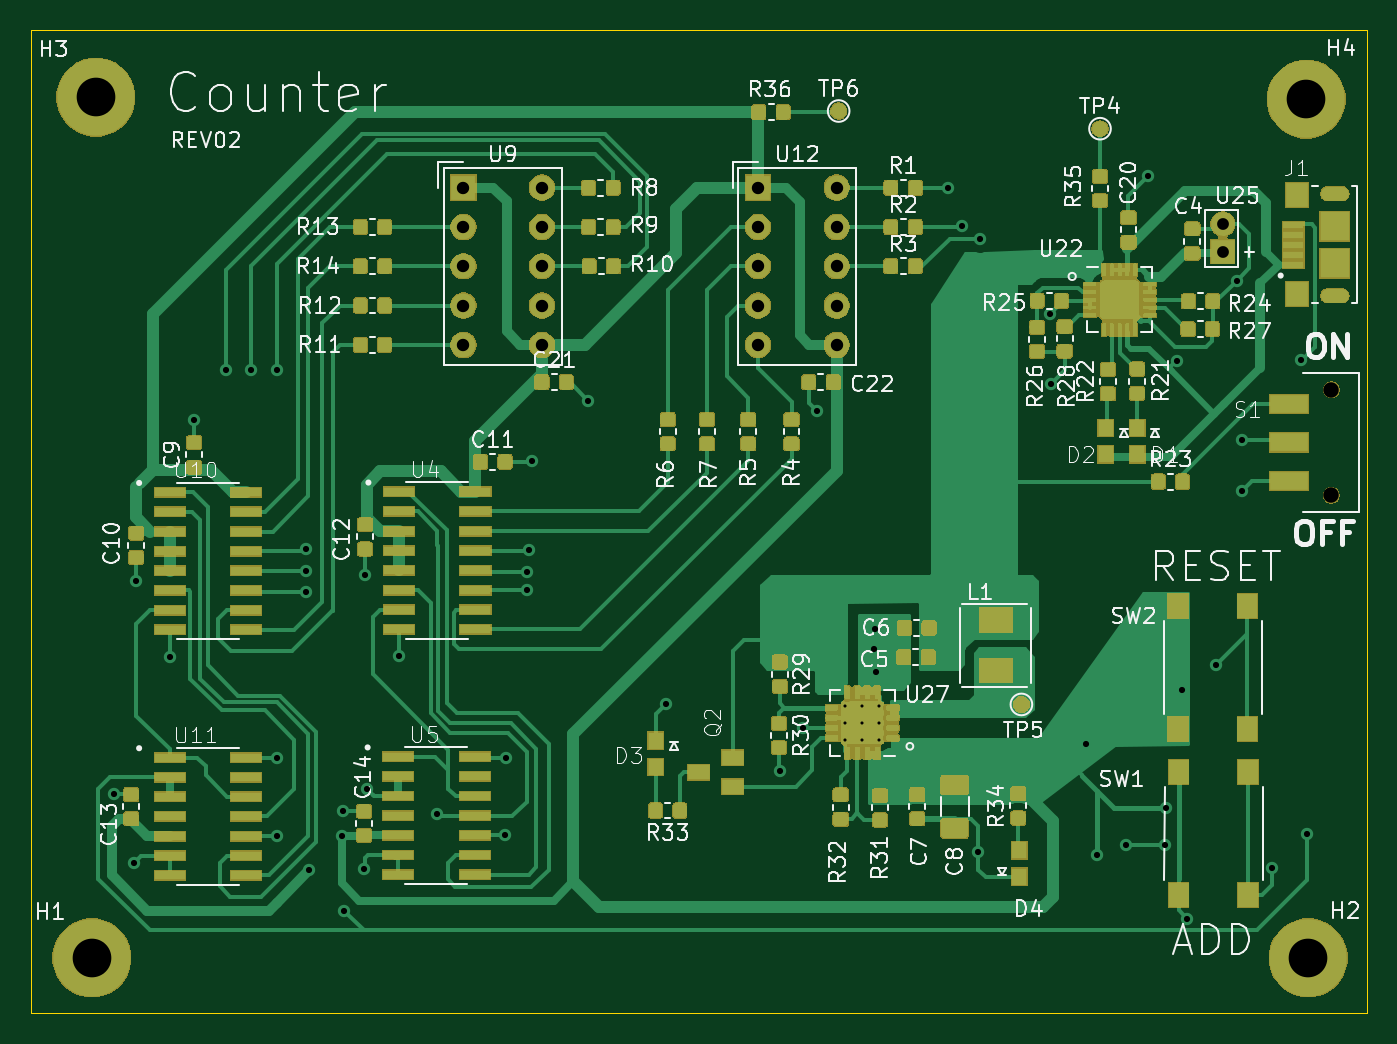
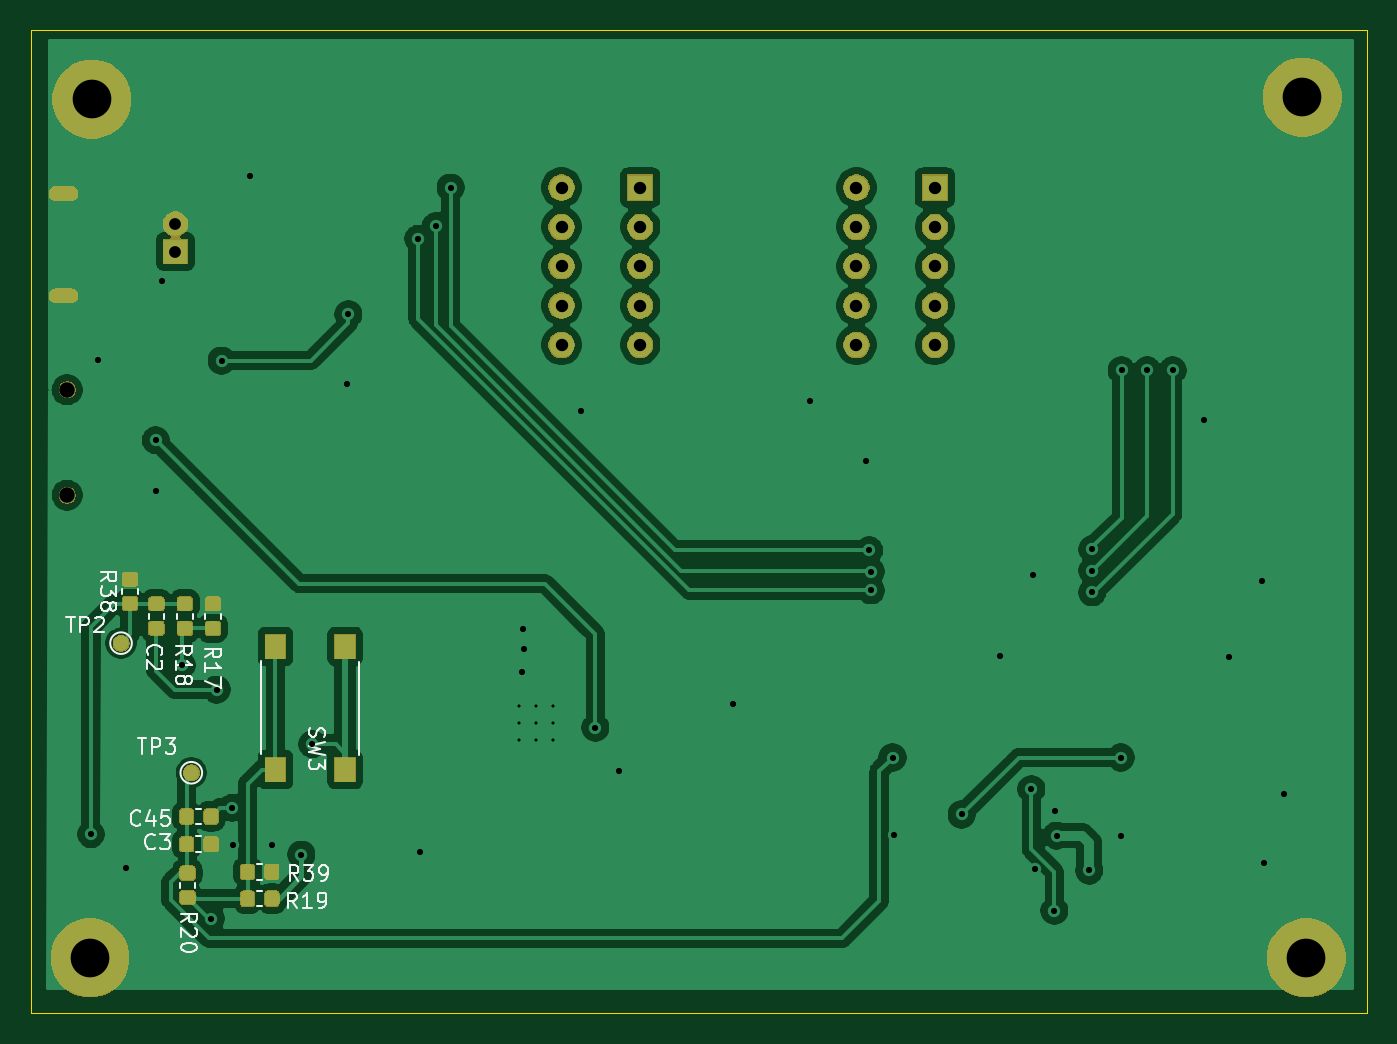
Circuit board: 10 layer files. Board 86.4 x 63.5 mm.
- bottom_copper: CounterProject-B_Cu.gbl (140248 bytes)
- bottom_mask: CounterProject-B_Mask.gbs (46402 bytes)
- paste: CounterProject-B_Paste.gbp (33219 bytes)
- bottom_silk: CounterProject-B_SilkS.gbo (13643 bytes)
- outline: CounterProject-Edge_Cuts.gm1 (687 bytes)
- top_copper: CounterProject-F_Cu.gtl (283526 bytes)
- top_mask: CounterProject-F_Mask.gts (149503 bytes)
- paste: CounterProject-F_Paste.gtp (239300 bytes)
- top_silk: CounterProject-F_SilkS.gto (72173 bytes)
- drill: CounterProject.drl (1715 bytes)

=== bottom_copper: CounterProject-B_Cu.gbl (140248 bytes, source omitted) ===
=== bottom_mask: CounterProject-B_Mask.gbs (46402 bytes, source omitted) ===
=== paste: CounterProject-B_Paste.gbp (33219 bytes, source omitted) ===
=== bottom_silk: CounterProject-B_SilkS.gbo (13643 bytes, source omitted) ===
=== outline: CounterProject-Edge_Cuts.gm1 ===
G04 #@! TF.GenerationSoftware,KiCad,Pcbnew,(5.1.5)-3*
G04 #@! TF.CreationDate,2020-07-10T17:57:17-06:00*
G04 #@! TF.ProjectId,CounterProject,436f756e-7465-4725-9072-6f6a6563742e,rev?*
G04 #@! TF.SameCoordinates,Original*
G04 #@! TF.FileFunction,Profile,NP*
%FSLAX46Y46*%
G04 Gerber Fmt 4.6, Leading zero omitted, Abs format (unit mm)*
G04 Created by KiCad (PCBNEW (5.1.5)-3) date 2020-07-10 17:57:17*
%MOMM*%
%LPD*%
G04 APERTURE LIST*
%ADD10C,0.050000*%
G04 APERTURE END LIST*
D10*
X147320000Y-151130000D02*
X60960000Y-151130000D01*
X147320000Y-87630000D02*
X147320000Y-151130000D01*
X60960000Y-87630000D02*
X147320000Y-87630000D01*
X60960000Y-151130000D02*
X60960000Y-87630000D01*
M02*

=== top_copper: CounterProject-F_Cu.gtl (283526 bytes, source omitted) ===
=== top_mask: CounterProject-F_Mask.gts (149503 bytes, source omitted) ===
=== paste: CounterProject-F_Paste.gtp (239300 bytes, source omitted) ===
=== top_silk: CounterProject-F_SilkS.gto (72173 bytes, source omitted) ===
=== drill: CounterProject.drl ===
M48
; DRILL file {KiCad (5.1.5)-3} date 7/10/2020 5:57:26 PM
; FORMAT={-:-/ absolute / inch / decimal}
; #@! TF.CreationDate,2020-07-10T17:57:26-06:00
; #@! TF.GenerationSoftware,Kicad,Pcbnew,(5.1.5)-3
FMAT,2
INCH
T1C0.0079
T2C0.0157
T3C0.0197
T4C0.0300
T5C0.0315
T6C0.0984
T7C0.0394
%
G90
G05
T1
X4.4717Y-5.1687
X4.4717Y-5.212
X4.4717Y-5.2553
X4.515Y-5.1687
X4.515Y-5.212
X4.515Y-5.2553
X4.5583Y-5.1687
X4.5583Y-5.212
X4.5583Y-5.2553
T2
X2.611Y-5.394
X2.662Y-5.568
X2.6675Y-4.85
X2.7525Y-5.045
X2.815Y-4.44
X2.895Y-4.315
X2.96Y-4.315
X3.025Y-4.315
X3.0259Y-5.5
X3.027Y-5.3
X3.1Y-4.77
X3.1Y-4.825
X3.1Y-4.88
X3.1075Y-5.5875
X3.19Y-5.4985
X3.195Y-5.435
X3.196Y-5.69
X3.246Y-5.584
X3.25Y-4.835
X3.2547Y-5.3802
X3.335Y-5.0425
X3.432Y-5.445
X3.605Y-5.4975
X3.608Y-5.3
X3.6625Y-4.8275
X3.6625Y-4.875
X3.6675Y-4.7725
X3.675Y-4.545
X3.818Y-4.392
X4.015Y-5.165
X4.305Y-5.335
X4.364Y-5.224
X4.4Y-4.418
X4.545Y-5.025
X4.5475Y-4.9725
X4.55Y-5.0825
X4.7325Y-3.85
X4.77Y-3.9475
X4.81Y-5.54
X4.815Y-3.98
X4.9925Y-4.1725
X4.995Y-4.35
X5.084Y-5.266
X5.112Y-5.547
X5.186Y-5.522
X5.2425Y-3.82
X5.286Y-5.522
X5.288Y-5.428
X5.315Y-4.29
X5.328Y-5.127
X5.342Y-5.71
X5.416Y-5.065
X5.4675Y-4.0875
X5.482Y-4.622
X5.4825Y-4.4925
X5.558Y-5.58
X5.6305Y-4.2875
X5.6475Y-5.495
T4
X5.4325Y-3.9425
X5.4325Y-4.0125
T5
X4.25Y-3.85
X4.25Y-3.95
X4.25Y-4.05
X4.25Y-4.15
X4.25Y-4.25
X4.45Y-3.85
X4.45Y-3.95
X4.45Y-4.05
X4.45Y-4.15
X4.45Y-4.25
X3.5Y-3.85
X3.5Y-3.95
X3.5Y-4.05
X3.5Y-4.15
X3.5Y-4.25
X3.7Y-3.85
X3.7Y-3.95
X3.7Y-4.05
X3.7Y-4.15
X3.7Y-4.25
T6
X5.65Y-5.81
X2.565Y-3.62
X2.555Y-5.81
X5.645Y-3.625
T7
X5.7083Y-4.3646
X5.7083Y-4.6323
T3
G00X5.7037Y-3.8651
M15
G01X5.7313Y-3.8651
M16
G05
G00X5.7037Y-4.1249
M15
G01X5.7313Y-4.1249
M16
G05
T0
M30

